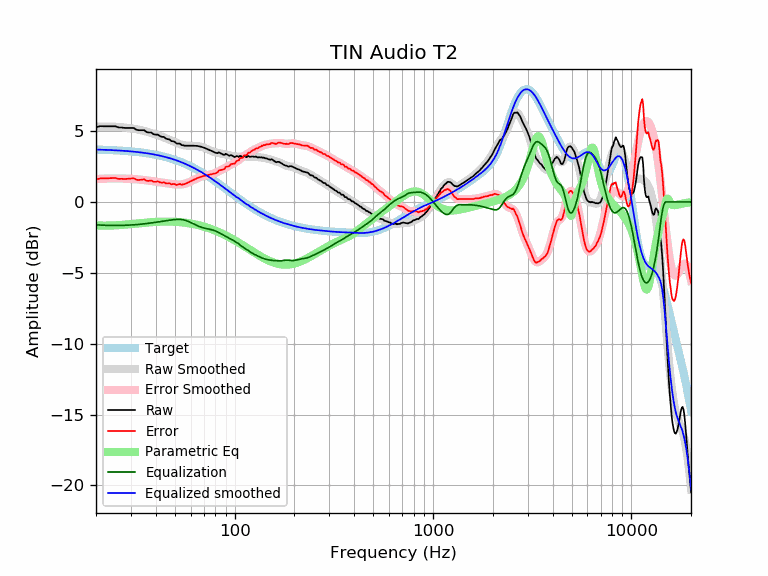

The file beside this chart, header and first rows:
frequency, raw, error, smoothed, error_smoothed, equalization, parametric_eq, equalized_raw, equalized_smoothed, target
20, 5.27, 1.57, 5.31, 1.61, -1.61, -1.65, 3.66, 3.70, 3.70
21, 5.35, 1.66, 5.32, 1.63, -1.63, -1.67, 3.72, 3.69, 3.69
22, 5.34, 1.66, 5.32, 1.64, -1.64, -1.67, 3.70, 3.68, 3.68
23, 5.34, 1.67, 5.32, 1.65, -1.65, -1.67, 3.69, 3.67, 3.67
24, 5.34, 1.68, 5.32, 1.66, -1.66, -1.66, 3.68, 3.66, 3.66
25, 5.34, 1.69, 5.31, 1.66, -1.66, -1.65, 3.68, 3.65, 3.65
26, 5.26, 1.63, 5.29, 1.66, -1.66, -1.64, 3.60, 3.63, 3.63
27, 5.25, 1.63, 5.27, 1.65, -1.65, -1.62, 3.60, 3.62, 3.62
28, 5.22, 1.62, 5.25, 1.65, -1.65, -1.60, 3.57, 3.60, 3.60
29, 5.22, 1.63, 5.22, 1.64, -1.64, -1.58, 3.58, 3.59, 3.59
30, 5.22, 1.65, 5.19, 1.63, -1.63, -1.56, 3.59, 3.57, 3.57
31, 5.22, 1.67, 5.16, 1.61, -1.61, -1.54, 3.61, 3.55, 3.55
32, 5.09, 1.56, 5.13, 1.60, -1.60, -1.52, 3.49, 3.53, 3.53
33, 5.06, 1.55, 5.09, 1.58, -1.58, -1.50, 3.48, 3.51, 3.51
34, 5.06, 1.57, 5.05, 1.57, -1.57, -1.49, 3.49, 3.49, 3.49
35, 5.06, 1.60, 5.01, 1.54, -1.54, -1.47, 3.51, 3.46, 3.46
36, 4.93, 1.49, 4.96, 1.52, -1.52, -1.45, 3.41, 3.44, 3.44
37, 4.90, 1.49, 4.91, 1.50, -1.50, -1.44, 3.40, 3.41, 3.41
38, 4.90, 1.51, 4.87, 1.48, -1.48, -1.43, 3.42, 3.39, 3.39
39, 4.78, 1.42, 4.82, 1.46, -1.46, -1.42, 3.32, 3.36, 3.36
40, 4.75, 1.42, 4.76, 1.44, -1.44, -1.41, 3.31, 3.33, 3.33
41, 4.75, 1.45, 4.71, 1.41, -1.41, -1.40, 3.34, 3.30, 3.30
42, 4.65, 1.38, 4.66, 1.39, -1.39, -1.39, 3.26, 3.27, 3.27
43, 4.59, 1.36, 4.61, 1.37, -1.37, -1.39, 3.22, 3.23, 3.23
44, 4.59, 1.39, 4.55, 1.35, -1.35, -1.39, 3.24, 3.20, 3.20
45, 4.47, 1.31, 4.49, 1.33, -1.33, -1.38, 3.14, 3.16, 3.16
46, 4.43, 1.30, 4.44, 1.31, -1.31, -1.38, 3.12, 3.13, 3.13
47, 4.41, 1.32, 4.38, 1.29, -1.29, -1.39, 3.12, 3.09, 3.09
48, 4.29, 1.24, 4.32, 1.27, -1.27, -1.39, 3.02, 3.05, 3.05
49, 4.28, 1.27, 4.27, 1.25, -1.25, -1.39, 3.03, 3.01, 3.01
50, 4.23, 1.26, 4.21, 1.24, -1.24, -1.40, 2.99, 2.97, 2.97
51, 4.12, 1.19, 4.16, 1.23, -1.23, -1.41, 2.89, 2.93, 2.93
52, 4.12, 1.23, 4.11, 1.23, -1.23, -1.42, 2.89, 2.89, 2.89
53, 4.12, 1.28, 4.07, 1.23, -1.23, -1.42, 2.89, 2.84, 2.84
54, 4.01, 1.21, 4.04, 1.24, -1.24, -1.44, 2.77, 2.80, 2.80
55, 4.00, 1.25, 4.01, 1.26, -1.26, -1.45, 2.74, 2.75, 2.75
56, 3.97, 1.26, 3.99, 1.28, -1.28, -1.46, 2.69, 2.71, 2.71
57, 3.97, 1.31, 3.98, 1.32, -1.32, -1.47, 2.65, 2.66, 2.66
58, 3.97, 1.36, 3.97, 1.36, -1.36, -1.49, 2.61, 2.61, 2.61
59, 3.97, 1.41, 3.97, 1.40, -1.40, -1.51, 2.57, 2.56, 2.56
60, 3.97, 1.46, 3.97, 1.45, -1.45, -1.52, 2.52, 2.51, 2.51
61, 3.97, 1.51, 3.97, 1.50, -1.50, -1.54, 2.47, 2.46, 2.46
62, 3.97, 1.56, 3.96, 1.55, -1.55, -1.56, 2.42, 2.41, 2.41
63, 3.96, 1.60, 3.96, 1.60, -1.60, -1.58, 2.36, 2.36, 2.36
64, 3.96, 1.65, 3.95, 1.64, -1.64, -1.60, 2.32, 2.31, 2.31
65, 3.95, 1.69, 3.94, 1.69, -1.69, -1.62, 2.26, 2.26, 2.26
66, 3.93, 1.72, 3.93, 1.72, -1.72, -1.65, 2.21, 2.21, 2.21
67, 3.91, 1.76, 3.91, 1.76, -1.76, -1.67, 2.15, 2.15, 2.15
68, 3.89, 1.79, 3.89, 1.79, -1.79, -1.69, 2.10, 2.10, 2.10
69, 3.86, 1.81, 3.86, 1.81, -1.81, -1.72, 2.05, 2.05, 2.05
70, 3.83, 1.84, 3.83, 1.84, -1.84, -1.74, 1.99, 1.99, 1.99
71, 3.79, 1.85, 3.79, 1.86, -1.86, -1.77, 1.93, 1.94, 1.94
72, 3.76, 1.88, 3.76, 1.88, -1.88, -1.80, 1.88, 1.88, 1.88
73, 3.72, 1.89, 3.72, 1.89, -1.89, -1.82, 1.83, 1.83, 1.83
74, 3.69, 1.91, 3.69, 1.91, -1.91, -1.85, 1.78, 1.78, 1.78
75, 3.65, 1.93, 3.65, 1.93, -1.93, -1.88, 1.72, 1.72, 1.72
76, 3.62, 1.95, 3.61, 1.94, -1.94, -1.91, 1.68, 1.67, 1.67
77, 3.58, 1.97, 3.58, 1.97, -1.97, -1.94, 1.61, 1.61, 1.61
78, 3.55, 1.99, 3.55, 1.99, -1.99, -1.97, 1.56, 1.56, 1.56
79, 3.51, 2.01, 3.52, 2.02, -2.02, -2.00, 1.49, 1.50, 1.50
... 553 more rows
